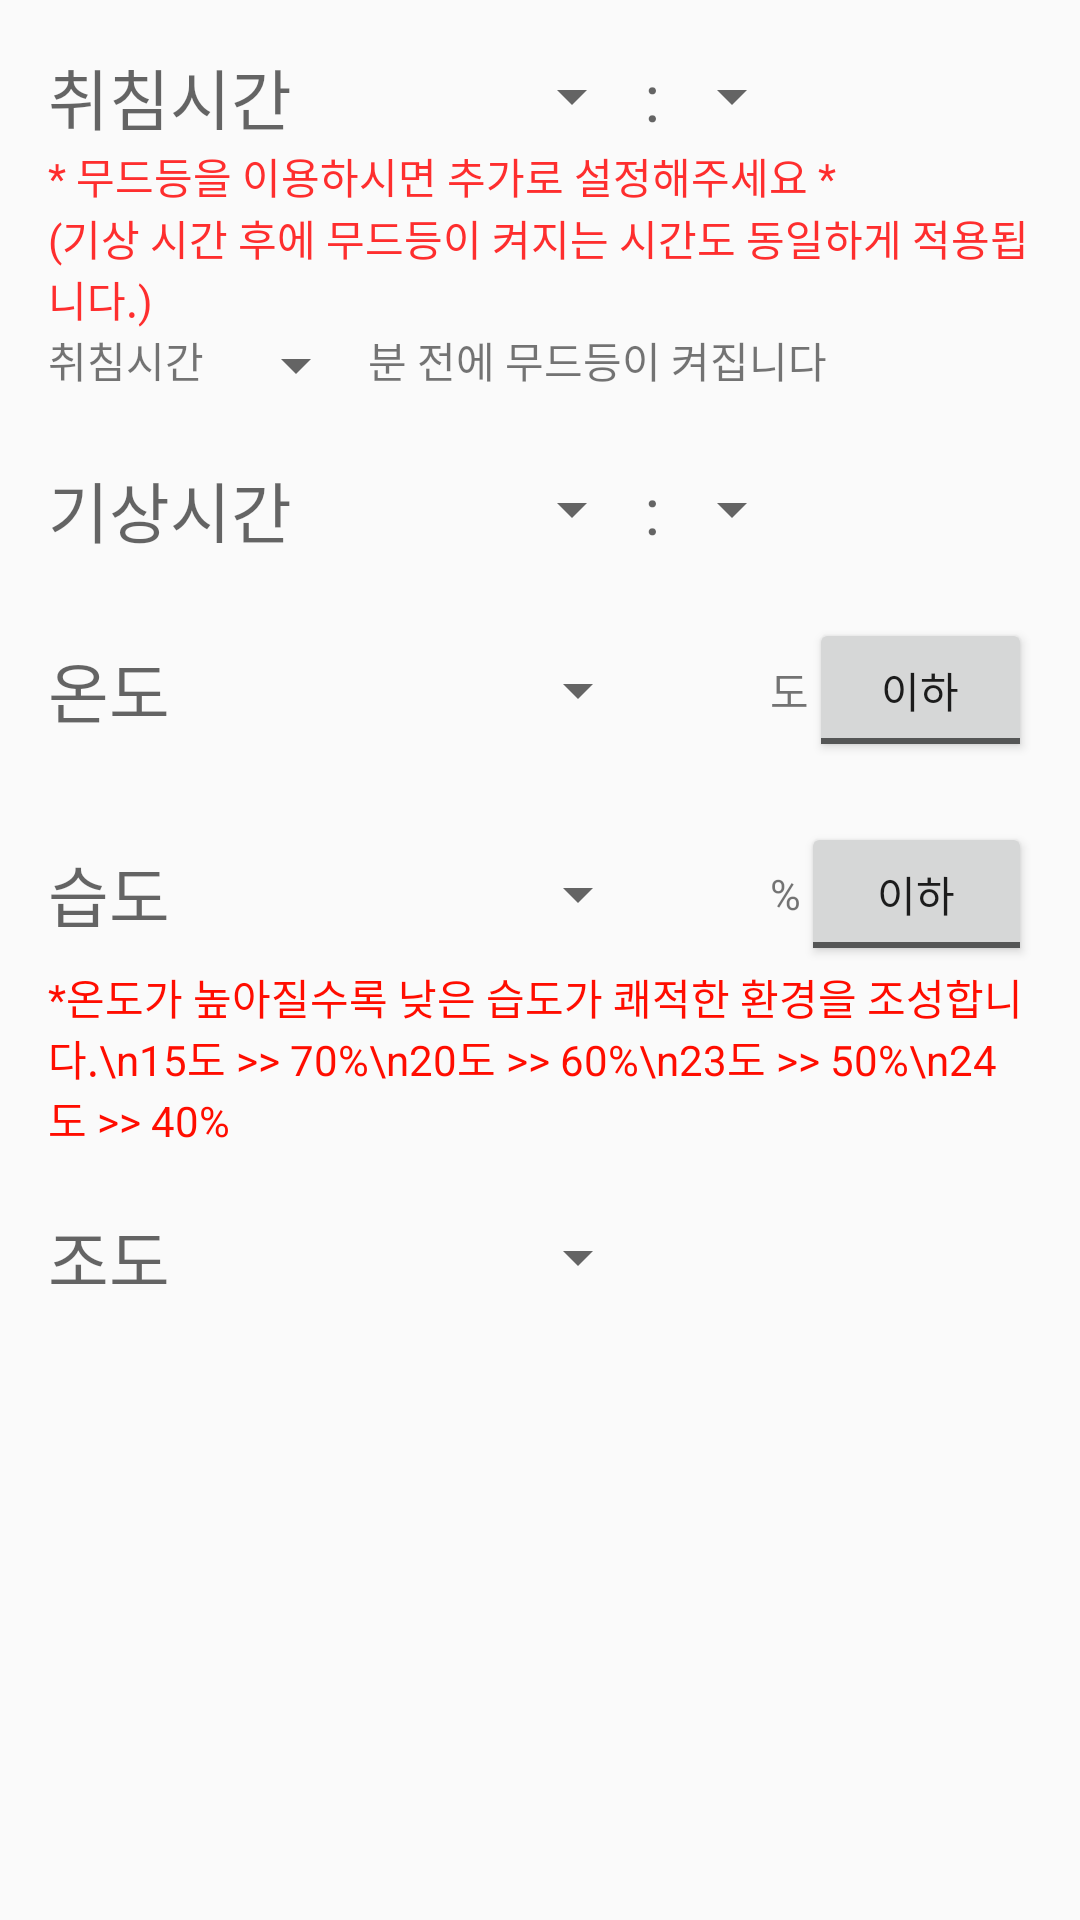

This screen was rendered from an Android layout file. Write that file and the resources it references.
<!-- AndroidManifest.xml: application theme AppTheme -->
<!-- res/layout/activity_auto_control_condition.xml -->
<?xml version="1.0" encoding="utf-8"?>
<LinearLayout xmlns:android="http://schemas.android.com/apk/res/android"
    android:orientation="vertical"
    android:padding="16dp"
    android:layout_width="match_parent"
    android:layout_height="match_parent">



    <LinearLayout
        android:layout_width="match_parent"
        android:layout_height="wrap_content"
        android:addStatesFromChildren="true"
        android:gravity="center_vertical"
        android:paddingRight="0dip"
        >

        
        <TextView
            android:layout_width="wrap_content"
            android:layout_height="wrap_content"
            android:text="취침시간             "
            android:textColor="?android:attr/textColorSecondary"
            android:textAppearance="?android:attr/textAppearanceLargeInverse"
            />

        <Spinner
            android:id="@+id/sleep_hour"
            android:layout_width="wrap_content"
            android:layout_height="wrap_content">
        </Spinner>

        <TextView
            android:layout_width="wrap_content"
            android:layout_height="wrap_content"
            android:text=":"
            android:textColor="?android:attr/textColorSecondary"
            android:textAppearance="?android:attr/textAppearanceLargeInverse"/>

        <Spinner
            android:id="@+id/sleep_minute"
            android:layout_width="wrap_content"
            android:layout_height="wrap_content">
        </Spinner>
        
    </LinearLayout>

    <LinearLayout
        android:layout_width="match_parent"
        android:layout_height="wrap_content">
        <TextView
            android:layout_width="wrap_content"
            android:layout_height="wrap_content"
            android:text="* 무드등을 이용하시면 추가로 설정해주세요 *"
            android:textColor="#FE2E2E"/>
    </LinearLayout>

    <LinearLayout
        android:layout_width="wrap_content"
        android:layout_height="wrap_content">
        <TextView
            android:layout_width="wrap_content"
            android:layout_height="wrap_content"
            android:text="(기상 시간 후에 무드등이 켜지는 시간도 동일하게 적용됩니다.)"
            android:textColor="#FE2E2E"/>
    </LinearLayout>

    <LinearLayout
        android:layout_width="match_parent"
        android:layout_height="wrap_content">
        <TextView
            android:layout_width="wrap_content"
            android:layout_height="wrap_content"
            android:text="취침시간  "/>

        <Spinner
            android:id="@+id/sleep_time_before_value"
            android:layout_width="wrap_content"
            android:layout_height="wrap_content">
        </Spinner>

        <TextView
            android:layout_width="wrap_content"
            android:layout_height="wrap_content"
            android:text="분 전에 무드등이 켜집니다" />

    </LinearLayout>

    <LinearLayout
        android:layout_width="match_parent"
        android:layout_height="wrap_content"
        android:addStatesFromChildren="true"
        android:gravity="center_vertical"
        android:paddingTop="20dp"
        >

        
        <TextView
            android:layout_width="wrap_content"
            android:layout_height="wrap_content"
            android:text="기상시간             "
            android:textColor="?android:attr/textColorSecondary"
            android:textAppearance="?android:attr/textAppearanceLargeInverse"
            />

        <Spinner
            android:id="@+id/wake_hour"
            android:layout_width="wrap_content"
            android:layout_height="wrap_content">
        </Spinner>

        <TextView
            android:layout_width="wrap_content"
            android:layout_height="wrap_content"
            android:text=":"
            android:textColor="?android:attr/textColorSecondary"
            android:textAppearance="?android:attr/textAppearanceLargeInverse"/>

        <Spinner
            android:id="@+id/wake_minute"
            android:layout_width="wrap_content"
            android:layout_height="wrap_content">
        </Spinner>
        
    </LinearLayout>




    <LinearLayout
        android:layout_width="match_parent"
        android:layout_height="wrap_content"
        android:addStatesFromChildren="true"
        android:gravity="center_vertical"
        android:paddingTop="20dp"
        >
        <TextView
            android:layout_width="wrap_content"
            android:layout_height="wrap_content"
            android:text="온도                     "
            android:textColor="?android:attr/textColorSecondary"
            android:textAppearance="?android:attr/textAppearanceLargeInverse"
            />


        <Spinner
            android:id="@+id/temperature"
            android:layout_width="wrap_content"
            android:layout_height="wrap_content"
            android:layout_marginRight="40dp">
        </Spinner>

        <TextView
            android:layout_width="wrap_content"
            android:layout_height="wrap_content"
            android:text="도"/>

        <ToggleButton
            android:id="@+id/temperature_ud"
            android:layout_width="wrap_content"
            android:layout_height="wrap_content"
            android:textOff="이하"
            android:textOn="이상"/>
        
    </LinearLayout>

    <LinearLayout
        android:layout_width="match_parent"
        android:layout_height="wrap_content"
        android:addStatesFromChildren="true"
        android:gravity="center_vertical"
        android:paddingTop="20dp"
        >

        
        <TextView
            android:layout_width="wrap_content"
            android:layout_height="wrap_content"
            android:text="습도                     "
            android:textColor="?android:attr/textColorSecondary"
            android:textAppearance="?android:attr/textAppearanceLargeInverse"
            />

        <Spinner
            android:id="@+id/humidity"
            android:layout_width="wrap_content"
            android:layout_height="wrap_content"
            android:layout_marginRight="40dp">
        </Spinner>

        <TextView
            android:layout_width="wrap_content"
            android:layout_height="wrap_content"
            android:text="%"/>

        <ToggleButton
            android:id="@+id/humidity_ud"
            android:layout_width="wrap_content"
            android:layout_height="wrap_content"
            android:textOff="이하"
            android:textOn="이상"/>
        
    </LinearLayout>

    <TextView
        android:layout_width="wrap_content"
        android:layout_height="wrap_content"
        android:text="*온도가 높아질수록 낮은 습도가 쾌적한 환경을 조성합니다.\n15도 >> 70%\n20도 >> 60%\n23도 >> 50%\n24도 >> 40%"
        android:textColor="#FF0d00"/>


    <LinearLayout
        android:layout_width="match_parent"
        android:layout_height="wrap_content"
        android:addStatesFromChildren="true"
        android:gravity="center_vertical"
        android:paddingTop="20dp"
        >

        
        <TextView
            android:layout_width="wrap_content"
            android:layout_height="wrap_content"
            android:text="조도                     "
            android:textColor="?android:attr/textColorSecondary"
            android:textAppearance="?android:attr/textAppearanceLargeInverse"
            />

        <Spinner
            android:id="@+id/lux"
            android:layout_width="wrap_content"
            android:layout_height="wrap_content"
            android:layout_marginRight="60dp">
        </Spinner>


        
    </LinearLayout>

</LinearLayout>
<!-- resources referenced by this layout -->
<resources>
  <style name="AppTheme" parent="Theme.AppCompat.Light.DarkActionBar">
          
          <item name="colorPrimary">#9fb300</item>
          <item name="colorPrimaryDark">#392f31</item>
          <item name="colorAccent">@color/colorAccent</item>
      </style>
  <!-- not gathered from this repository: default colours our renderer supplied (Android Studio template values) -->
  <color name="colorAccent">#FF03DAC5</color>
</resources>
